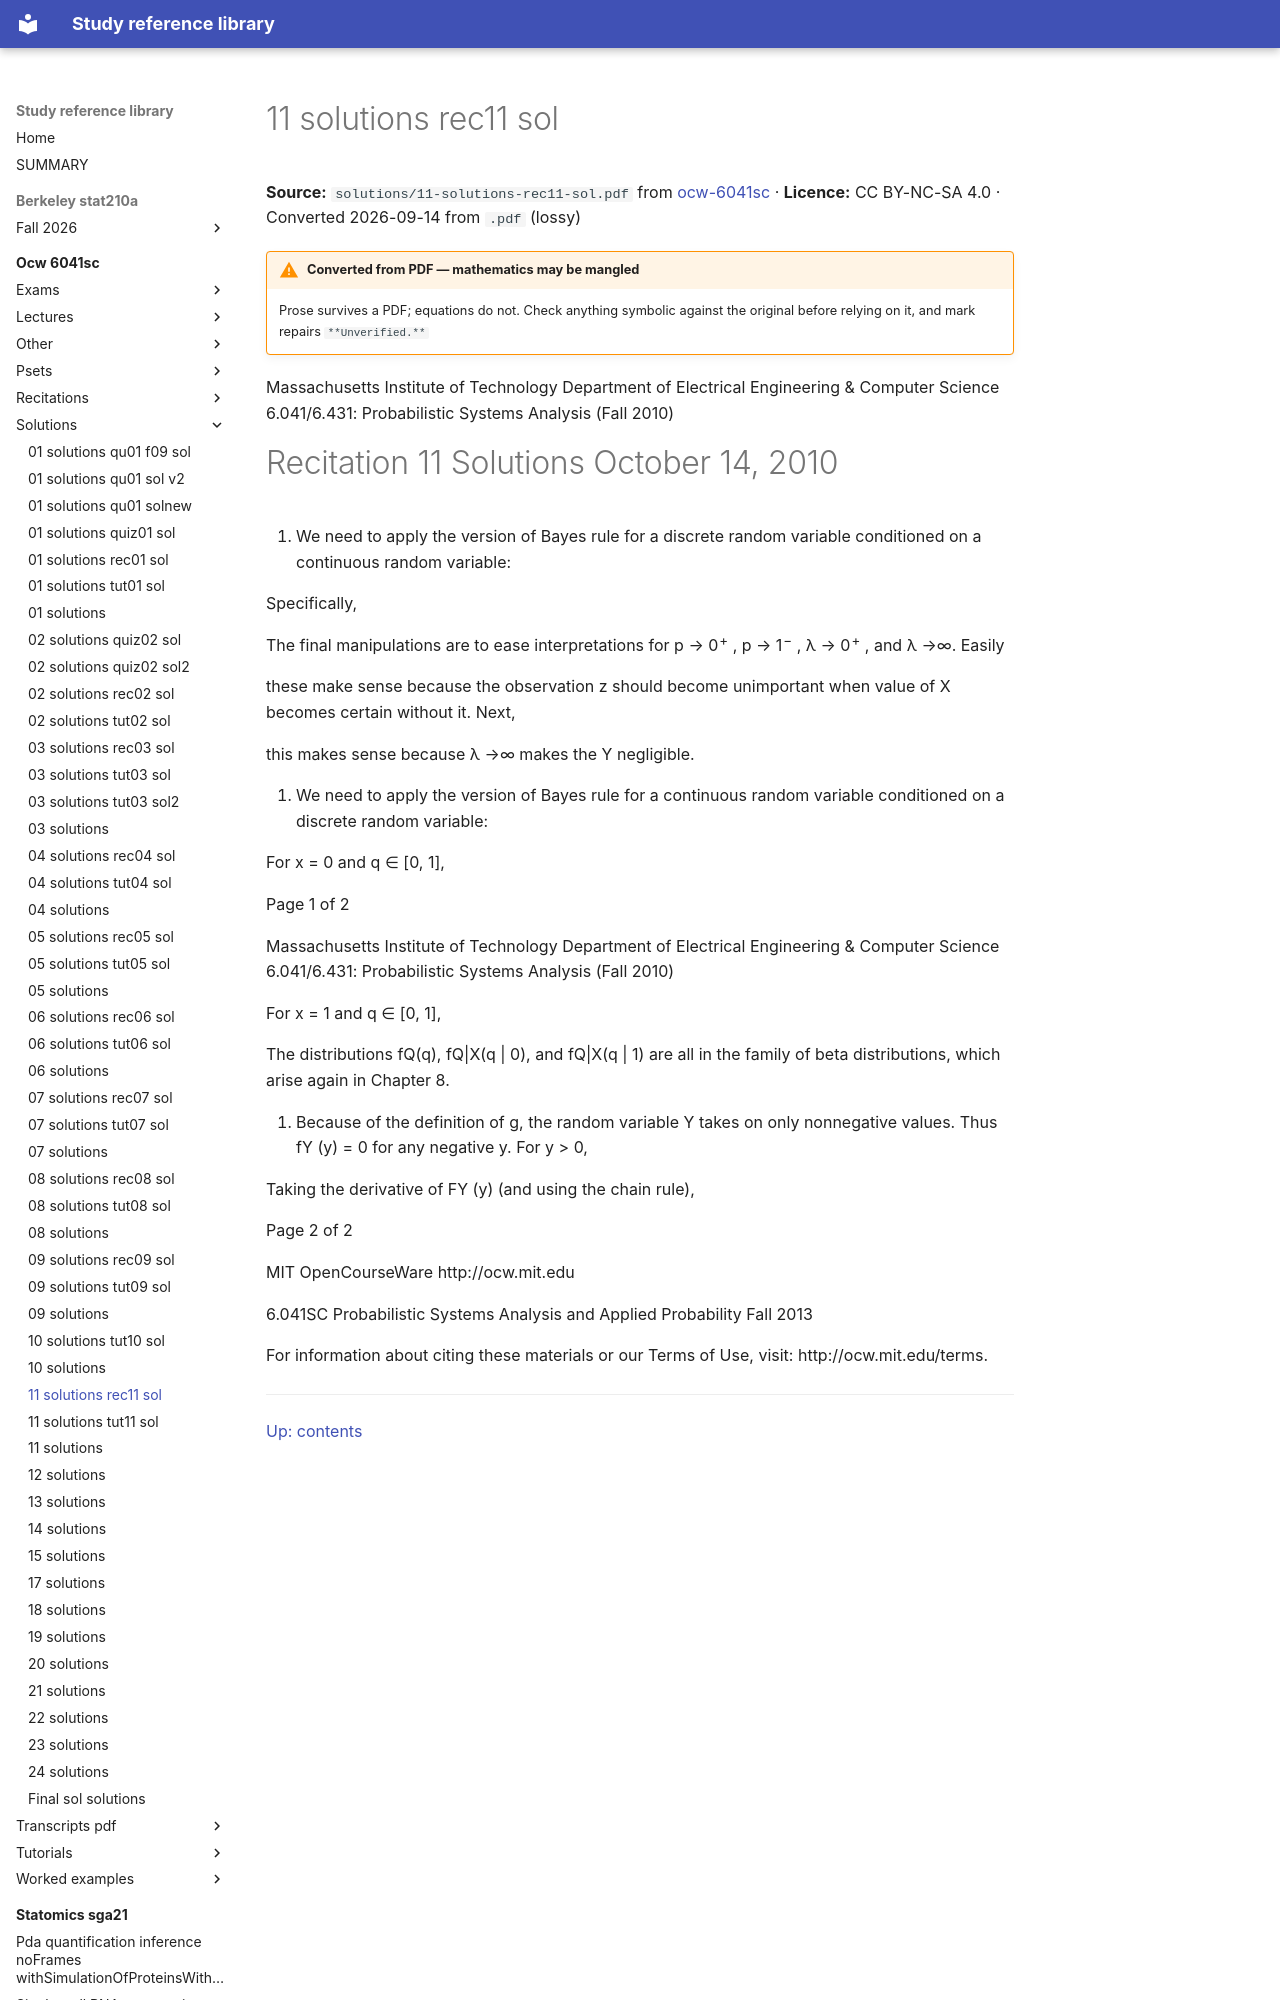

repository: Claptar/knowledge-base-library · page: ocw-6041sc/solutions/11-solutions-rec11-sol/index.html · generator: mkdocs

---
title: 11 solutions rec11 sol
source: https://ocw.mit.edu/courses/6-041sc-probabilistic-systems-analysis-and-applied-probability-fall-2013/
source_file: sources/ocw-6041sc/solutions/11-solutions-rec11-sol.pdf
licence: CC BY-NC-SA 4.0
route: pdf
fidelity: lossy
converted: '2026-09-14'
---

# 11 solutions rec11 sol

**Source:** `solutions/11-solutions-rec11-sol.pdf` from [ocw-6041sc](https://ocw.mit.edu/courses/6-041sc-probabilistic-systems-analysis-and-applied-probability-fall-2013/) · **Licence:** CC BY-NC-SA 4.0 · Converted 2026-09-14 from `.pdf` (lossy)

!!! warning "Converted from PDF — mathematics may be mangled"
    Prose survives a PDF; equations do not. Check anything symbolic against the
    original before relying on it, and mark repairs `**Unverified.**`

Massachusetts Institute of Technology Department of Electrical Engineering & Computer Science 6.041/6.431: Probabilistic Systems Analysis (Fall 2010)
